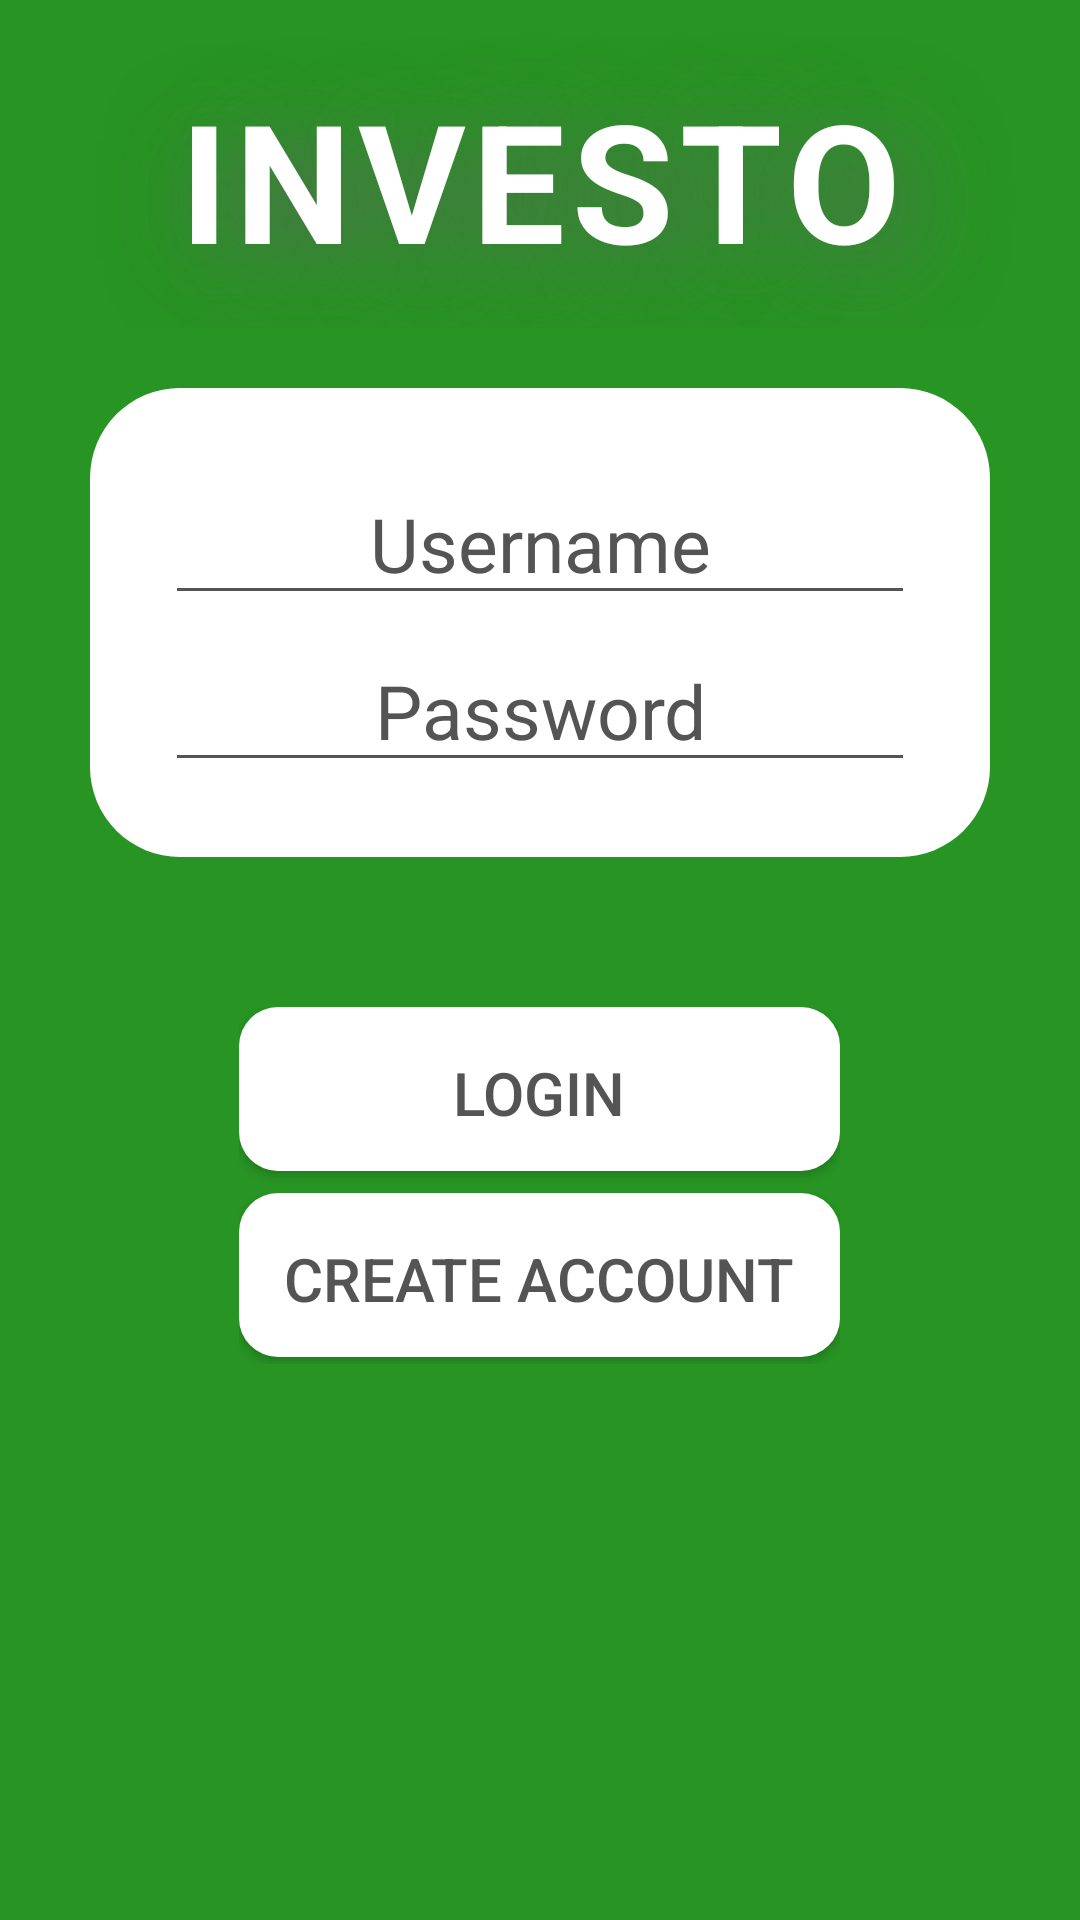

Reconstruct the res/layout file that produces this screen, plus the resources it refers to.
<!-- AndroidManifest.xml: application theme Theme.MyApplication -->
<!-- res/layout/activity_sign_in.xml -->
<?xml version="1.0" encoding="utf-8"?>
<LinearLayout
    xmlns:android="http://schemas.android.com/apk/res/android"
    xmlns:app="http://schemas.android.com/apk/res-auto"
    xmlns:tools="http://schemas.android.com/tools"
    android:layout_width="match_parent"
    android:layout_height="match_parent"
    android:orientation="vertical"
    android:padding="10dp"
    android:background="@color/light_green"
    tools:context=".MainActivity">

    <TextView
        android:layout_width="match_parent"
        android:layout_height="wrap_content"
        style="@style/application_title">

    </TextView>

    <LinearLayout
        android:layout_width="wrap_content"
        android:layout_height="wrap_content"
        android:layout_gravity="center"
        android:layout_margin="20dp"
        android:padding="25dp"
        android:background="@drawable/box_rounded_corners"
        android:orientation="vertical">

        <EditText
            android:id="@+id/et_signing_username"
            android:layout_width="wrap_content"
            android:layout_height="wrap_content"
            android:layout_gravity="center"
            android:hint="Username"
            android:textSize="25sp"
            android:textAlignment="center"
            android:textColor="@color/dark_gray"
            android:textColorHint="@color/dark_gray"
            android:backgroundTint="@color/dark_gray"
            android:ems="10"
            android:inputType="text">

        </EditText>

        <EditText
            android:id="@+id/et_signing_password"
            android:layout_width="wrap_content"
            android:layout_height="wrap_content"
            android:layout_gravity="center"
            android:hint="Password"
            android:textSize="25sp"
            android:textAlignment="center"
            android:textColor="@color/dark_gray"
            android:textColorHint="@color/dark_gray"
            android:backgroundTint="@color/dark_gray"
            android:ems="10"
            android:inputType="textPassword"
            android:layout_marginTop="5dp">

        </EditText>

    </LinearLayout>

    <LinearLayout
        android:layout_width="wrap_content"
        android:layout_height="wrap_content"
        android:layout_gravity="center"
        android:layout_marginTop="30dp"
        android:orientation="vertical">

        <Button
            android:id="@+id/btn_signin_login"
            android:layout_width="match_parent"
            android:layout_height="wrap_content"
            android:text="LOGIN"
            android:textSize="20sp"
            android:textAlignment="center"
            android:textColor="@color/dark_gray"
            android:background="@drawable/button_selector">

        </Button>

        <Button
            android:id="@+id/btn_signin_createuser"
            android:layout_width="match_parent"
            android:layout_height="wrap_content"
            android:text="CREATE ACCOUNT"
            android:textSize="20sp"
            android:textAlignment="center"
            android:textColor="@color/dark_gray"
            android:layout_marginTop="5dp"
            android:background="@drawable/button_selector">

        </Button>

    </LinearLayout>

</LinearLayout>
<!-- resources referenced by this layout -->
<resources>
  <color name="dark_gray">#545454</color>
  <color name="light_green">#279423</color>
  <!-- drawable box_rounded_corners (drawable) -->
  <?xml version="1.0" encoding="utf-8"?>
  <shape xmlns:android="http://schemas.android.com/apk/res/android"
      android:shape="rectangle"
      android:padding="10dp">
      
      <solid android:color="@color/white"/>
      <corners android:radius="30dp"/>
  </shape>
  <!-- drawable button_selector (drawable) -->
  <?xml version="1.0" encoding="utf-8"?>
  <selector xmlns:android="http://schemas.android.com/apk/res/android">
      <item android:state_pressed="false">
          <layer-list>
  
              
              <item android:bottom="7px">
                  <shape>
                      <solid android:color="@color/white"/>
                      <corners android:radius="13dp"/>
                      <padding
                          android:left="15dp"
                          android:top="15dp"
                          android:right="15dp"
                          android:bottom="15dp"/>
                  </shape>
              </item>
  
  
          </layer-list>
      </item>
  
      <item android:state_pressed="true">
          <layer-list>
              
  
  
  
  
  
  
  
  
  
              
              <item android:bottom="7px">
                  <shape>
                      <solid android:color="#cfcfcf"/>
                      <corners android:radius="13dp"/>
                      <padding
                          android:left="15dp"
                          android:top="15dp"
                          android:right="15dp"
                          android:bottom="15dp"/>
                  </shape>
              </item>
  
  
          </layer-list>
      </item>
  </selector>
  <style name="application_title" parent="TextAppearance.AppCompat">
          <item name="android:padding">13dp</item>
          <item name="android:textSize">55sp</item>
          <item name="android:textStyle">bold</item>
          <item name="android:text">INVESTO</item>
          <item name="android:letterSpacing">0.04</item>
          <item name="android:textAlignment">center</item>
          <item name="android:textColor">@color/white</item>
          <item name="elevation">4dp</item>
  
          <item name="android:shadowColor">#636363</item>
          <item name="android:shadowRadius">80</item>
          <item name="android:shadowDx">15</item>
          <item name="android:shadowDy">15</item>
      </style>
  <style name="Theme.MyApplication" parent="Theme.AppCompat.DayNight.DarkActionBar">
          
          <item name="colorPrimary">@color/light_green</item>
          <item name="colorPrimaryVariant">@color/dark_gray</item>
          <item name="colorOnPrimary">@color/white</item>
          
          <item name="colorSecondary">@color/teal_200</item>
          <item name="colorSecondaryVariant">@color/teal_700</item>
          <item name="colorOnSecondary">@color/black</item>
          
          <item name="android:statusBarColor">?attr/colorPrimaryVariant</item>
      </style>
  <color name="white">#FFFFFFFF</color>
  <color name="teal_200">#FF03DAC5</color>
  <color name="teal_700">#FF018786</color>
  <color name="black">#FF000000</color>
</resources>
